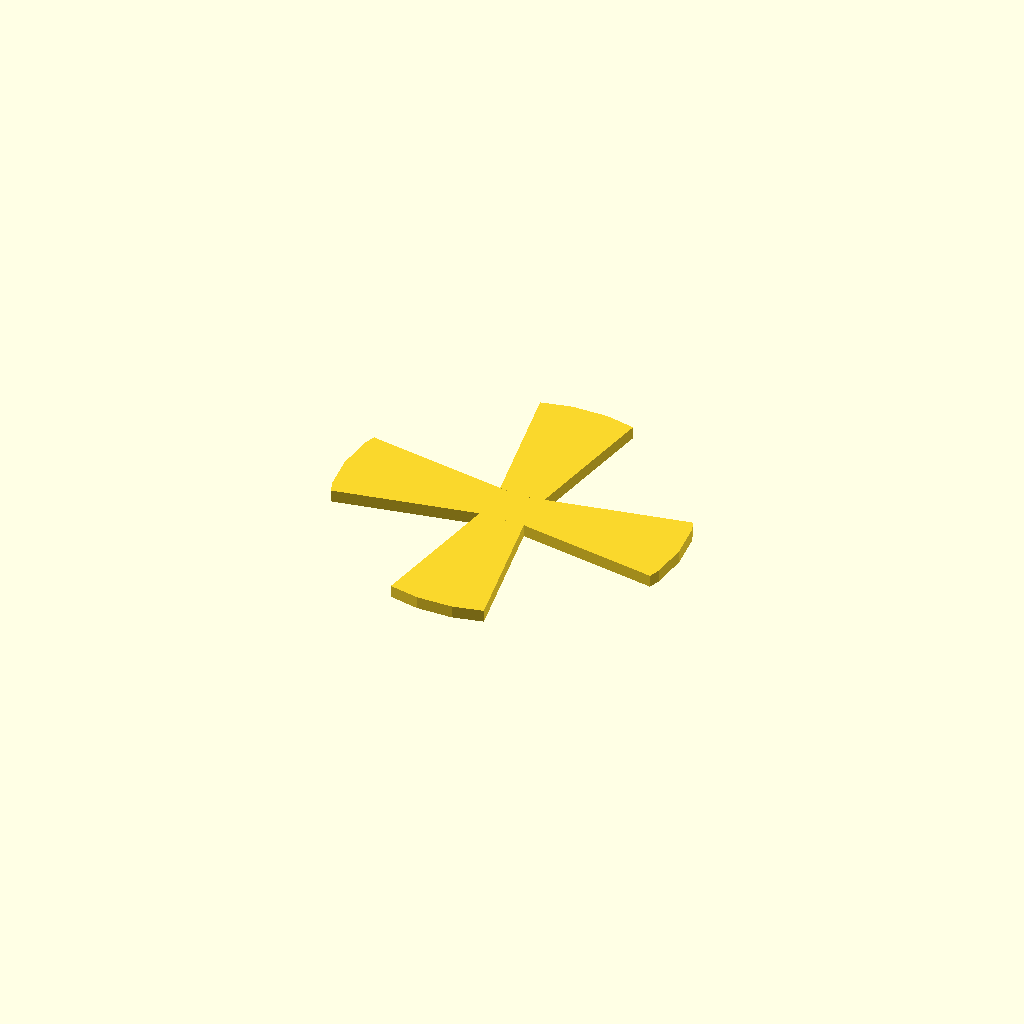
Cell 1: the model at its default parameters.
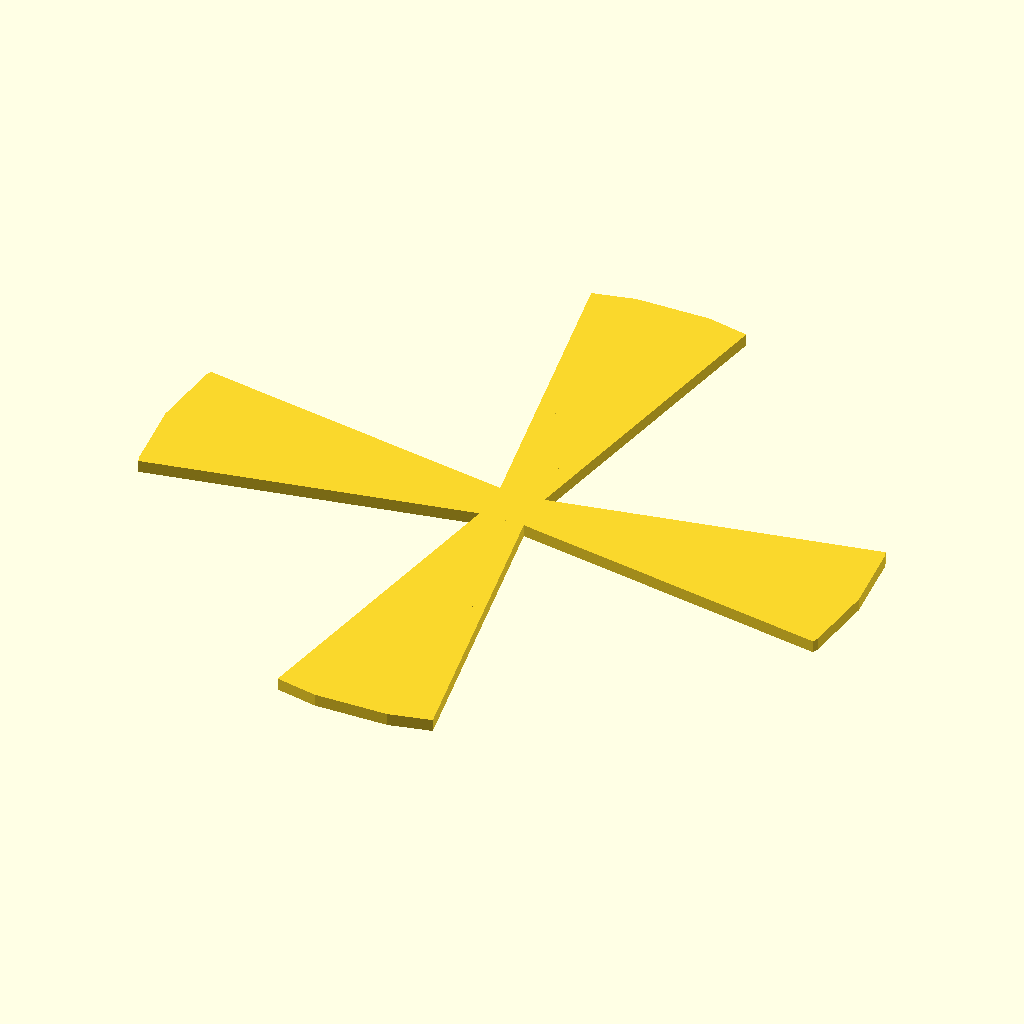
Cell 2 — r set to 60, the other parameters unchanged.
One fixed orthographic camera (rotation 55°, 0°, 25°; colour scheme Cornfield) for every cell.
Source of the model, botw/barbarian/back_cross.scad:
//cylinder(r=30,h=5,$fn=8);

r=30;

// difference() {
//   cross(6);
//   translate([0,0,-1]) cylinder(r=r-2,h=5);
// }


intersection() {
  cross(2);
  translate([0,0,-1]) cylinder(r=r-2.1,h=5);
}


module cross(t) {
  arm(t);
  rotate([0,0,90]) arm(t);
  rotate([0,0,180]) arm(t);
  rotate([0,0,270]) arm(t);
}


module arm(t) {
  w=30;
  o=3;
  intersection() {
    rotate([0,0,10]) translate([-o,0,0]) cube([w,r,t]);
    rotate([0,0,-10]) translate([-w+o,0,0]) cube([w,r,t]);
  }
}
Customizer parameters (derived from the source; name, type, default, range or options):
r: number, default 30
